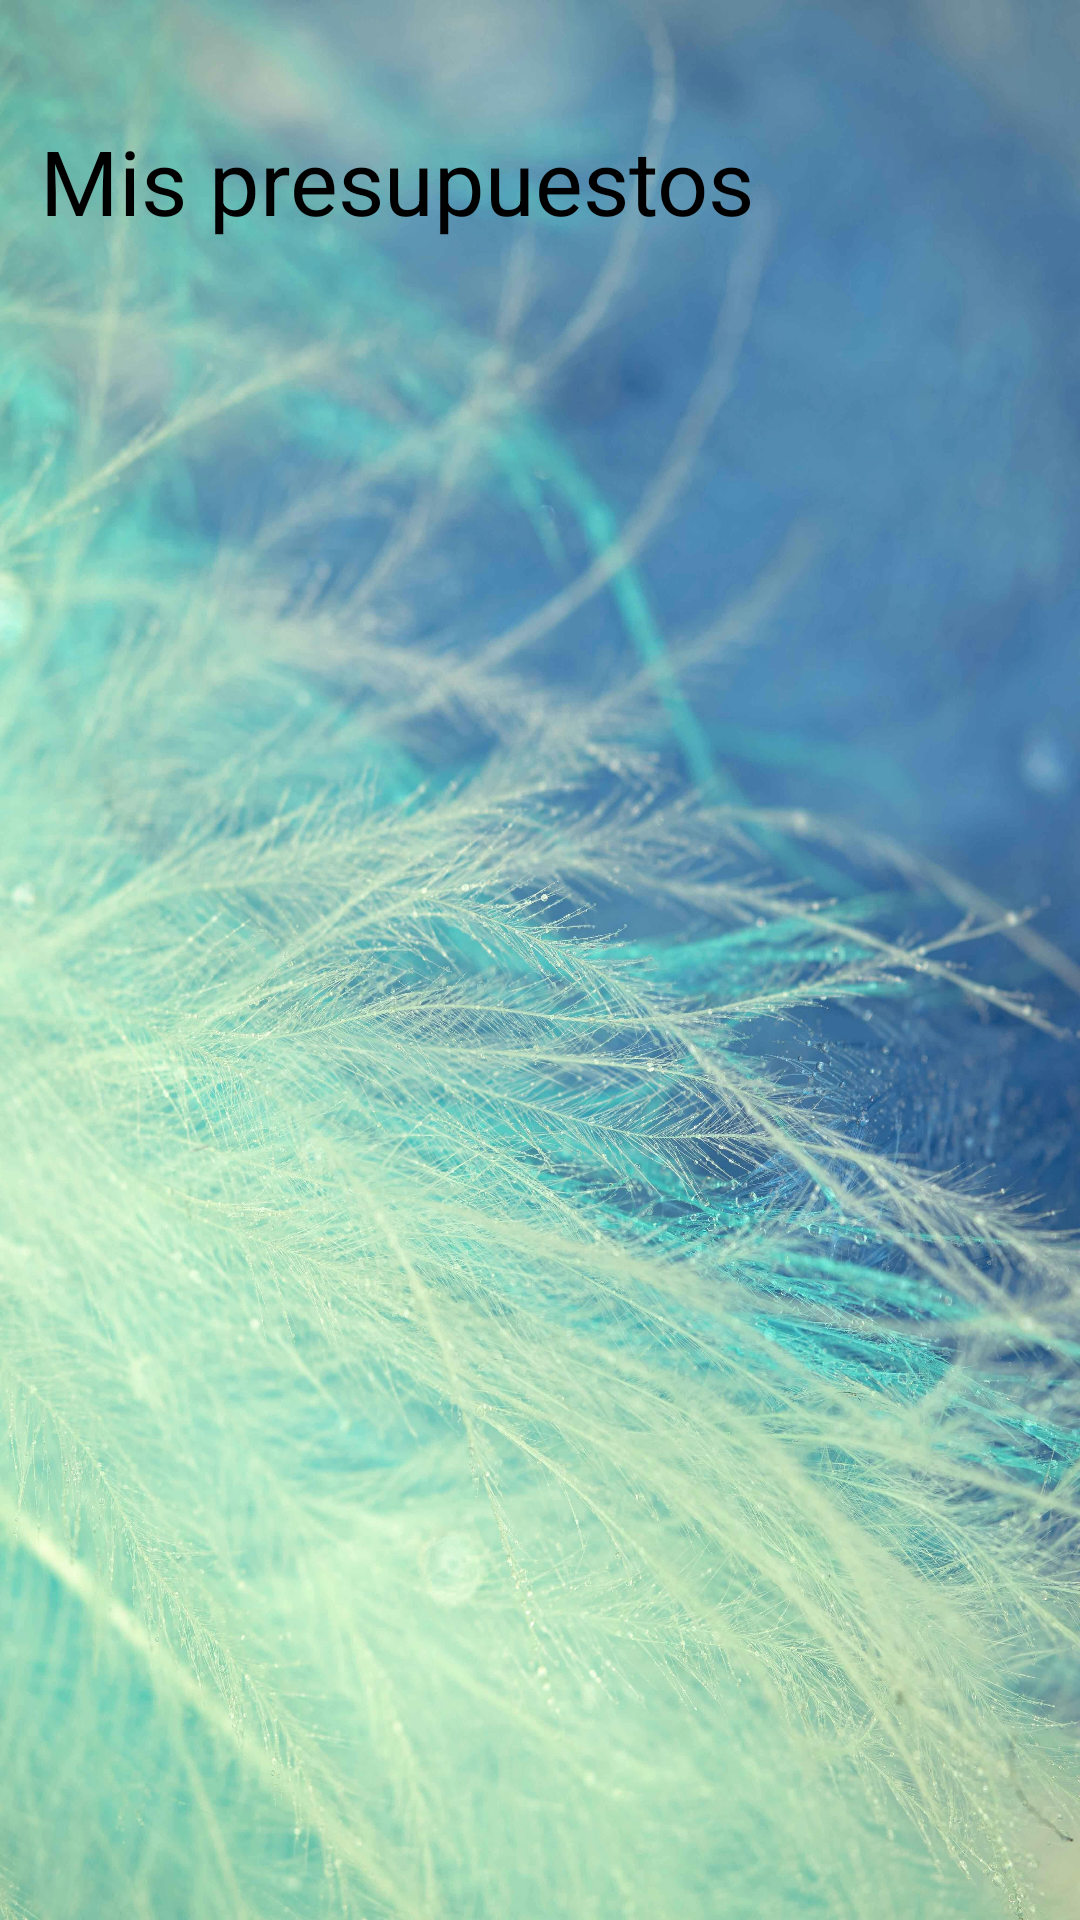

Android layout source for this screen:
<!-- AndroidManifest.xml: application theme Theme.SalmaVereniceSolisSegura -->
<!-- res/layout/activity_main2.xml -->
<?xml version="1.0" encoding="utf-8"?>
<layout xmlns:android="http://schemas.android.com/apk/res/android"
    xmlns:app="http://schemas.android.com/apk/res-auto"
    xmlns:tools="http://schemas.android.com/tools">

    <androidx.constraintlayout.widget.ConstraintLayout
        android:id="@+id/main"
        android:layout_width="match_parent"
        android:layout_height="match_parent"
        android:background="@drawable/melin13"
        tools:context=".UI.MainActivity2">

        <TextView
            android:id="@+id/textView"
            android:layout_width="wrap_content"
            android:layout_height="wrap_content"
            android:layout_marginStart="30dp"
            android:layout_marginTop="40dp"
            android:layout_marginEnd="20dp"
            android:text="Mis presupuestos"
            android:textColor="@color/black"
            android:textSize="30sp"
            app:layout_constraintEnd_toStartOf="@+id/imgAgregar"
            app:layout_constraintStart_toStartOf="parent"
            app:layout_constraintTop_toTopOf="parent" />

        <ImageView
            android:id="@+id/imgAgregar"
            android:layout_width="77dp"
            android:layout_height="66dp"
            android:layout_marginTop="30dp"
            android:layout_marginEnd="28dp"
            android:src="@drawable/add"
            app:layout_constraintEnd_toEndOf="parent"
            app:layout_constraintTop_toTopOf="parent" />

        <androidx.recyclerview.widget.RecyclerView
            android:id="@+id/mainRecyclerView"
            android:layout_width="match_parent"
            android:layout_height="0dp"
            android:layout_marginTop="30dp"
            android:padding="15dp"
            app:layoutManager="androidx.recyclerview.widget.LinearLayoutManager"
            app:layout_constraintBottom_toBottomOf="parent"
            app:layout_constraintStart_toStartOf="parent"
            app:layout_constraintTop_toBottomOf="@+id/textView" />

    </androidx.constraintlayout.widget.ConstraintLayout>

</layout>
<!-- resources referenced by this layout -->
<resources>
  <!-- drawable melin13: jpg bitmap (drawable, 762726 bytes) -->
  <style name="Theme.SalmaVereniceSolisSegura" parent="Base.Theme.SalmaVereniceSolisSegura" />
  <style name="Base.Theme.SalmaVereniceSolisSegura" parent="Theme.Material3.DayNight.NoActionBar">
          
          
      </style>
  <!-- not gathered from this repository: default colours our renderer supplied (Android Studio template values) -->
  <color name="black">#FF000000</color>
</resources>
